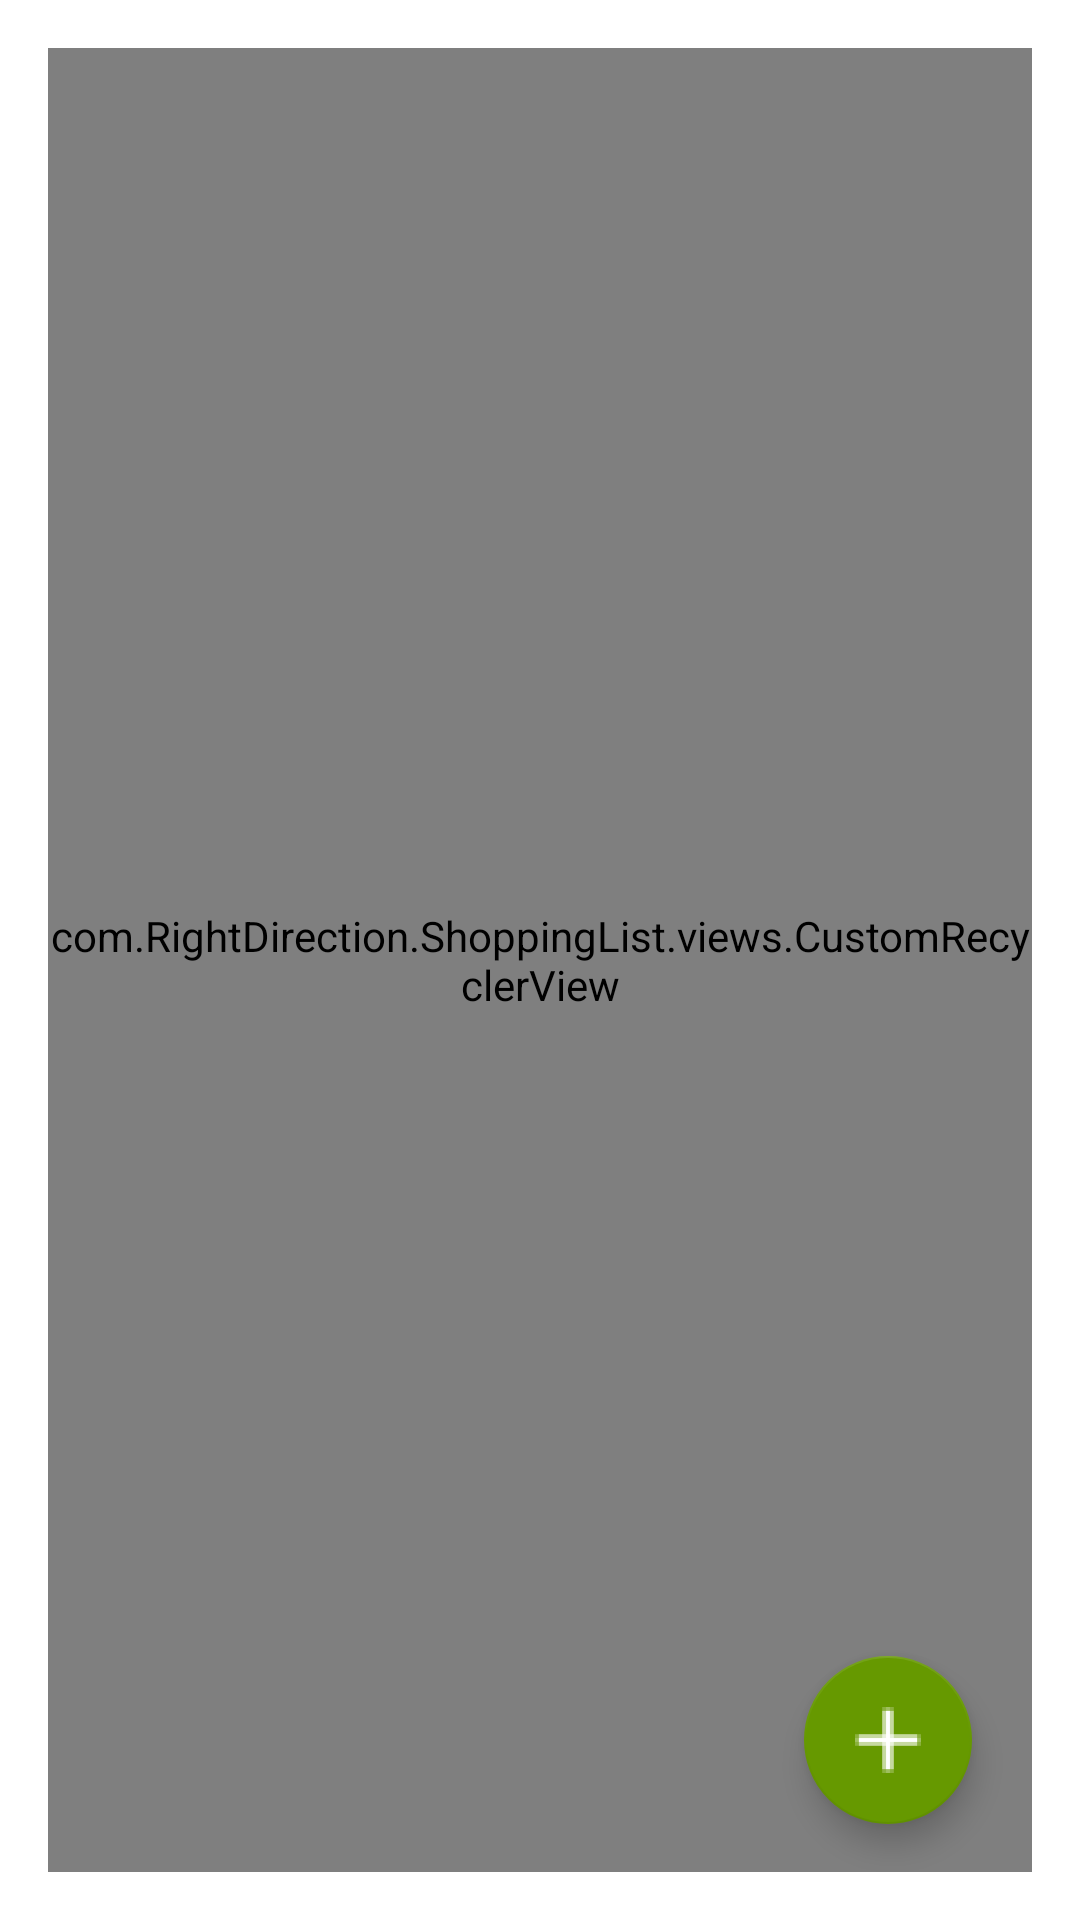

Android layout source for this screen:
<!-- AndroidManifest.xml: activity theme AppThemeDialogFixedSize -->
<!-- res/layout/activity_choose_recipient.xml -->
<?xml version="1.0" encoding="utf-8"?>
<RelativeLayout xmlns:android="http://schemas.android.com/apk/res/android"
    android:orientation="vertical"
    android:layout_width="match_parent"
    android:layout_height="match_parent"
    xmlns:app="http://schemas.android.com/apk/res-auto">

    <FrameLayout
        android:id="@+id/frameProgressBar"
        android:layout_width="match_parent"
        android:layout_height="match_parent"
        android:visibility="gone">

        <ProgressBar
            android:layout_width="wrap_content"
            android:layout_height="wrap_content"
            android:layout_gravity="center" />
    </FrameLayout>

    <TextView
        android:id="@+id/empty_view"
        android:layout_width="match_parent"
        android:layout_height="match_parent"
        android:layout_below="@id/frameProgressBar"
        android:gravity="center_vertical|center_horizontal"
        android:text="@string/friends_no_data_text"
        android:textSize="@dimen/text_size_large"
        android:visibility="gone" />

    <com.RightDirection.ShoppingList.views.CustomRecyclerView
        android:id="@+id/rvRecipients"
        android:layout_width="match_parent"
        android:layout_height="match_parent" >
    </com.RightDirection.ShoppingList.views.CustomRecyclerView>

    <com.google.android.material.floatingactionbutton.FloatingActionButton
        android:id="@+id/fabAddNewFriends"
        android:layout_width="wrap_content"
        android:layout_height="wrap_content"
        android:layout_alignParentBottom="true"
        android:layout_alignParentEnd="true"
        android:layout_alignParentRight="true"
        android:layout_gravity="bottom|end"
        android:layout_marginBottom="@dimen/fab_margin"
        android:layout_marginEnd="@dimen/fab_margin_right"
        android:layout_marginLeft="@dimen/fab_margin"
        android:layout_marginRight="@dimen/fab_margin_right"
        android:layout_marginStart="@dimen/fab_margin"
        android:layout_marginTop="@dimen/fab_margin"
        app:srcCompat="@drawable/ic_add_white"
        app:backgroundTint="@android:color/holo_green_dark"
        app:fabSize="normal" />

</RelativeLayout>
<!-- resources referenced by this layout -->
<resources>
  <dimen name="fab_margin">16dp</dimen>
  <dimen name="fab_margin_right">20dp</dimen>
  <dimen name="text_size_large">18sp</dimen>
  <!-- drawable ic_add_white: png bitmap (drawable-hdpi, 951 bytes) -->
  <string name="friends_no_data_text">Friends list is empty. Add new friends!</string>
  <style name="AppThemeDialogFixedSize" parent="Base.Theme.AppCompat.Light.Dialog.FixedSize">
          <item name="windowNoTitle">true</item>
      </style>
</resources>
